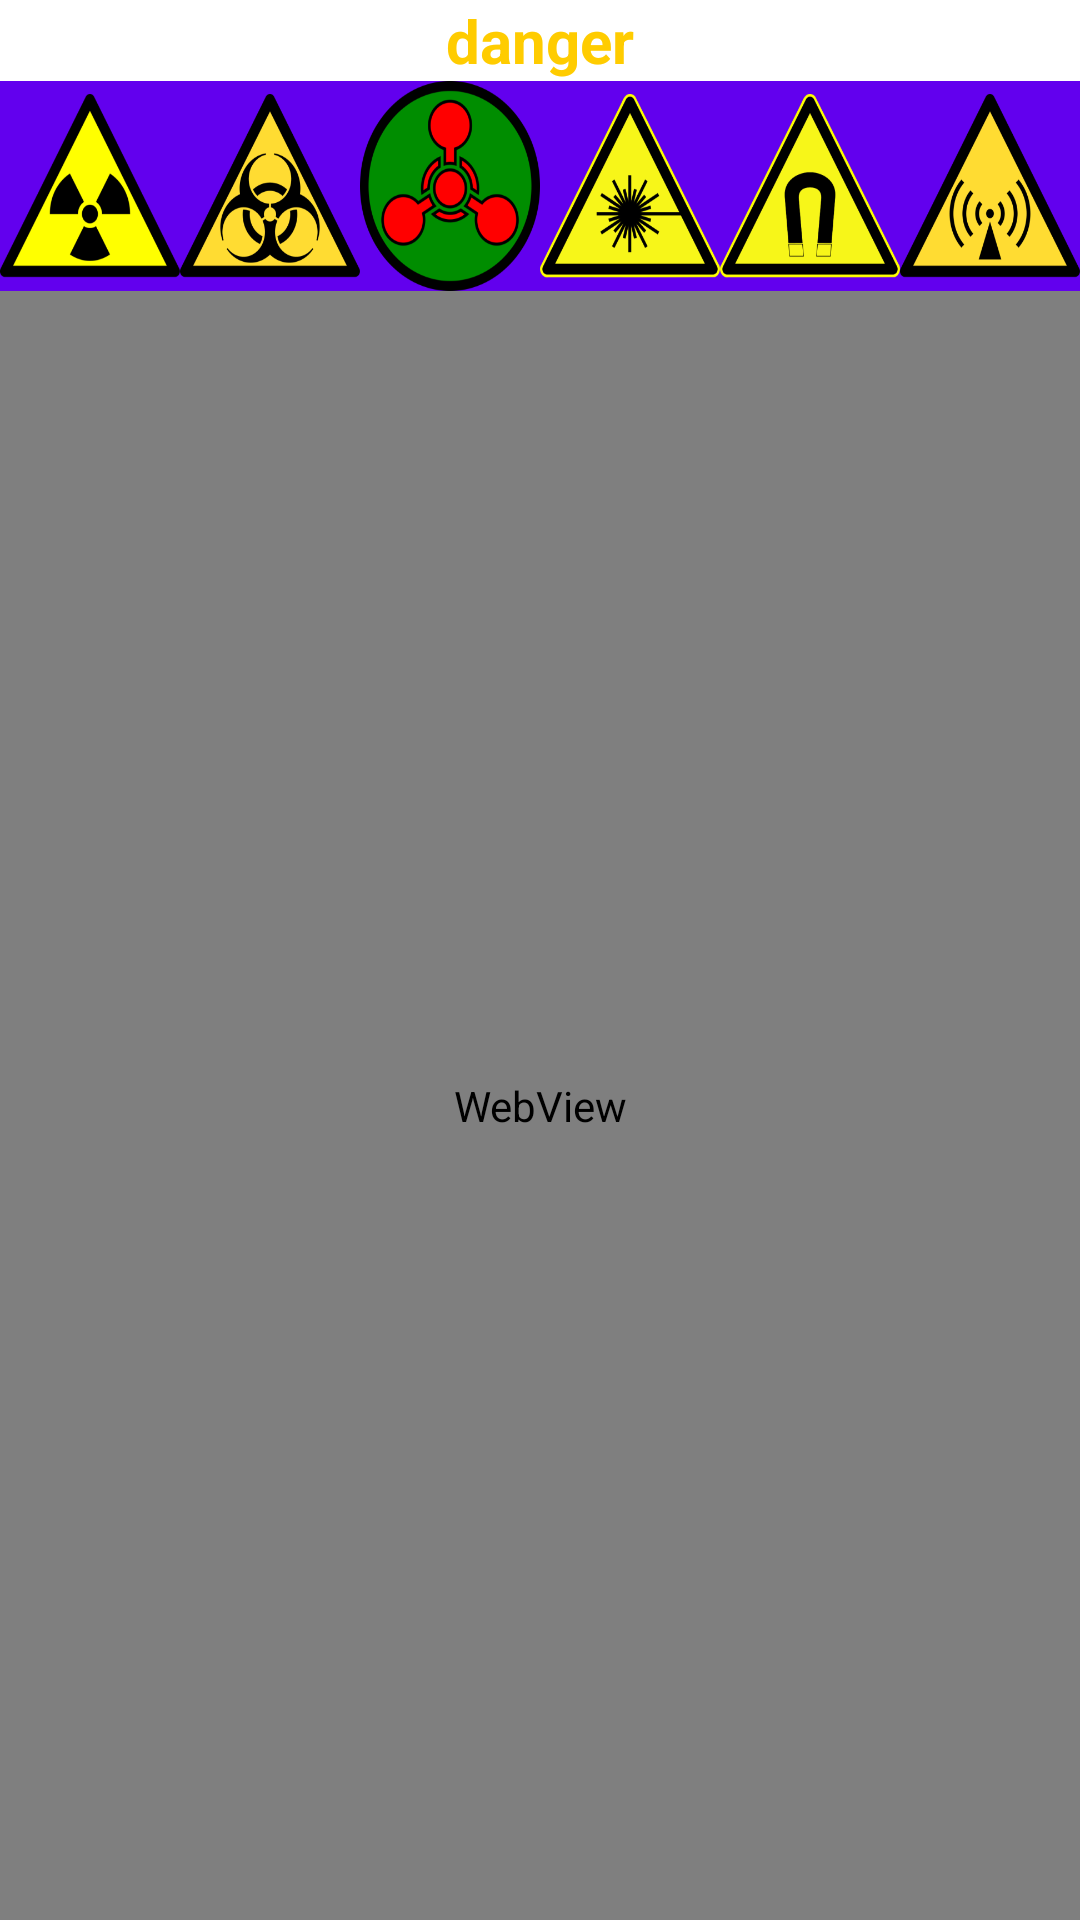

Reconstruct the res/layout file that produces this screen, plus the resources it refers to.
<!-- AndroidManifest.xml: application theme Theme.CaostoneProject -->
<!-- res/layout/activity_danger.xml -->
<?xml version="1.0" encoding="utf-8"?>
<LinearLayout xmlns:android="http://schemas.android.com/apk/res/android"
    xmlns:app="http://schemas.android.com/apk/res-auto"
    xmlns:tools="http://schemas.android.com/tools"
    android:layout_width="match_parent"
    android:layout_height="match_parent"
    android:orientation="vertical"
    tools:context=".Danger">

    <TextView
        android:id="@+id/textView"
        android:layout_width="match_parent"
        android:layout_height="wrap_content"
        android:textColor="@color/yellow"
        android:textStyle="bold"
        android:textSize="@dimen/text_size_data_base"
        android:gravity="center"
        android:text="@string/hello_danger" />

    <LinearLayout
        android:layout_width="match_parent"
        android:layout_height="wrap_content"
        android:background="@color/ic_launcher_bio_background"
        android:orientation="horizontal">

        <Button
            android:id="@+id/buttonRadiation"
            android:layout_width="wrap_content"
            android:layout_height="70dp"
            android:layout_weight="1"
           android:background="@mipmap/ic_launcher_round_foreground" />

        <Button
            android:id="@+id/buttonBio"
            android:layout_width="wrap_content"
            android:layout_height="70dp"
            android:layout_weight="1"
            android:background="@mipmap/ic_launcher_bio_foreground" />

        <Button
            android:id="@+id/buttonChem"
            android:layout_width="wrap_content"
            android:layout_height="70dp"
            android:layout_weight="1"
            android:background="@mipmap/ic_launcher_chem_foreground" />

        <Button
            android:id="@+id/buttonLaser"
            android:layout_width="wrap_content"
            android:layout_height="70dp"
            android:layout_weight="1"
            android:background="@mipmap/ic_launcher_laser_foreground" />

        <Button
            android:id="@+id/buttonMagnetic"
            android:layout_width="wrap_content"
            android:layout_height="70dp"
            android:layout_weight="1"
            android:background="@mipmap/ic_launcher_magnetics_foreground" />

        <Button
            android:id="@+id/buttonRadio"
            android:layout_width="wrap_content"
            android:layout_height="70dp"
            android:layout_weight="1"
            android:background="@mipmap/ic_launcher_radio_foreground" />
    </LinearLayout>

    <WebView
        android:id="@+id/webView"
        android:layout_width="match_parent"
        android:layout_height="match_parent"/>
</LinearLayout>
<!-- resources referenced by this layout -->
<resources>
  <color name="ic_launcher_bio_background">#6200EE</color>
  <color name="yellow">#FFFFCC00</color>
  <dimen name="text_size_data_base">20sp</dimen>
  <!-- mipmap ic_launcher_bio_foreground: png bitmap (mipmap-hdpi, 7110 bytes) -->
  <!-- mipmap ic_launcher_chem_foreground: vector/xml drawable (drawable, 3346 chars, omitted) -->
  <!-- mipmap ic_launcher_laser_foreground: png bitmap (mipmap-hdpi, 7573 bytes) -->
  <!-- mipmap ic_launcher_magnetics_foreground: png bitmap (mipmap-hdpi, 6415 bytes) -->
  <!-- mipmap ic_launcher_radio_foreground: png bitmap (mipmap-hdpi, 6010 bytes) -->
  <!-- mipmap ic_launcher_round_foreground: png bitmap (mipmap-hdpi, 4792 bytes) -->
  <string name="hello_danger">danger</string>
  <style name="Theme.CaostoneProject" parent="Theme.MaterialComponents.DayNight.DarkActionBar">
          
          <item name="colorPrimary">@color/purple_500</item>
          <item name="colorPrimaryVariant">@color/purple_700</item>
          <item name="colorOnPrimary">@color/white</item>
          
          <item name="colorSecondary">@color/teal_200</item>
          <item name="colorSecondaryVariant">@color/teal_700</item>
          <item name="colorOnSecondary">@color/black</item>
          
          <item name="android:statusBarColor" tools:targetApi="l">?attr/colorPrimaryVariant</item>
          
          <item name="android:textColorPrimary">@color/purple_700</item>
  
      </style>
  <color name="purple_500">#FF6200EE</color>
  <color name="purple_700">#FF3700B3</color>
  <color name="white">#FFFFFFFF</color>
  <color name="teal_200">#FF03DAC5</color>
  <color name="teal_700">#FF018786</color>
  <color name="black">#FF000000</color>
</resources>
